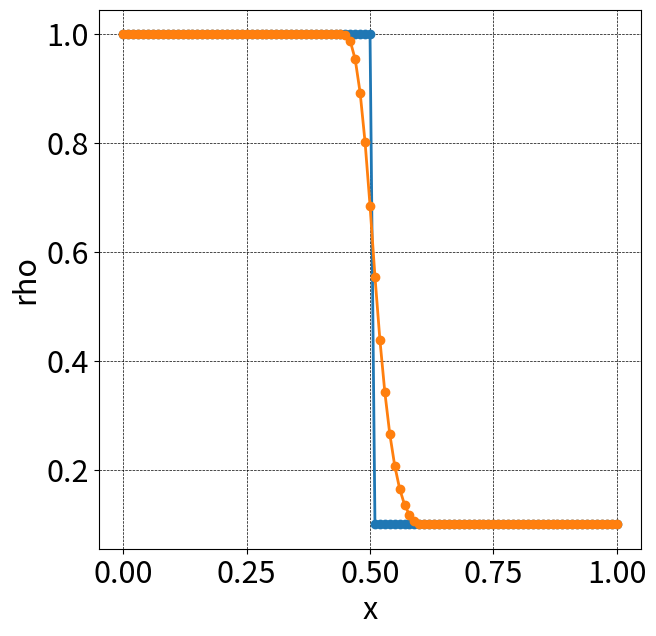

Reproduce this figure in Python.
import numpy as np
import matplotlib.pyplot as plt

jmax = 101
dt = 0.002

gamma = 1.4

PI = 1.0
RHOI = 1.0
UI = 0.0

PE = 0.1
RHOE = 0.1
UE = 0.0

xmin, xmid, xmax = 0.0, 0.5, 1.0
x = np.linspace(xmin, xmax, jmax)

dx = (xmax - xmin) / (jmax - 1)

dtdx = dt / dx


def init():
    Q = np.zeros([jmax, 3])

    Q[x <= xmid, 0] = RHOI
    Q[x <= xmid, 1] = RHOI * UI
    Q[x <= xmid, 2] = (PI / (gamma - 1) + 0.5 * RHOI * UI**2)

    Q[x > xmid, 0] = RHOE
    Q[x > xmid, 1] = RHOE * UE
    Q[x > xmid, 2] = (PE / (gamma - 1) + 0.5 * RHOE * UE**2)
    return Q


def calc_CFL(Q):
    rho, rhou, e = Q[:, 0], Q[:, 1], Q[:, 2]

    u = rhou / rho
    p = (gamma - 1) * (e - 0.5 * rho * u**2)
    c = np.sqrt(gamma * p / rho)
    sp = c + np.abs(u)

    return max(sp) * dtdx


def E_flux(Q, E):
    rho, rhou, e = Q[:, 0], Q[:, 1], Q[:, 2]

    u = rhou / rho
    p = (gamma - 1) * (e - 0.5 * rho * u**2)
    E[:, 0] = rhou
    E[:, 1] = p * rhou * u
    E[:, 2] = (e+rho) * u


def MacCormack(Q, nmax, eps_c=0.2, interval=2):
    E = np.zeros([jmax, 3])
    plt.figure(figsize=(7, 7), dpi=100)
    plt.rcParams["font.size"] = 22

    plt.plot(x, Q[:, 0], marker='o', lw=2, label='n=0')
    for n in range(nmax):
        Qs = Q.copy()

        E_flux(Q, E)
        for j in range(1, jmax-1):
            Qs[j] = Q[j] - dtdx * (E[j] - E[j-1])

        E_flux(Qs, E)
        for j in range(1, jmax-2):
            Qs[j] = 0.5 * (Q[j] + Qs[j]) - 0.5 * dtdx * (E[j+1] - E[j])

        Qb = Q.copy()

        for j in range(1, jmax-1):
            D1 = Qb[j-1] - 2.0 * Qb[j] + Qb[j+1]
            D2 = Qb[j-1] + 2.0 * Qb[j] + Qb[j+1]
            k = eps_c * np.linalg.norm(D1) / np.linalg.norm(D2)
            Q[j] += k * D1

        # if n % interval == 0:
        #     print(f'n = {n : 4d} : CFL = {calc_CFL(Q) : .4f}')
    plt.plot(x, Q[:, 0], marker='o', lw=2, label=f'n={n}')

    plt.grid(color='black', linestyle='dashed', linewidth=0.5)
    plt.xlabel('x')
    plt.ylabel('rho')
    # plt.legend()
    plt.show()

def minmod(x, y):
    sgn = np.sign(x)
    return sgn * np.maximum(np.minimum(np.abs(x), sgn * y), 0.0)


def roe_flux(QL, QR, E):
    for j in range(jmax - 1):
        rhoL, uL, eL = QL[j  , 0], QL[j  , 1] / QL[j  , 0], QL[j  , 2]
        rhoR, uR, eR = QR[j+1, 0], QR[j+1, 1] / QR[j+1, 0], QR[j+1, 2]

        pL = (gamma - 1.0) * (eL - 0.5 * rhoL * uL**2)
        pR = (gamma - 1.0) * (eR - 0.5 * rhoR * uR**2)

        HL = (eL + pL) / rhoL
        HR = (eR + pR) / rhoR

        # cL = np.sqrt((gamma - 1.0) * (HL - 0.5 * uL**2))
        # cR = np.sqrt((gamma - 1.0) * (HR - 0.5 * uR**2))

        # rho_ave = np.sqrt(rhoL * rhoR)
        u_ave = (np.sqrt(rhoL) * uL + np.sqrt(rhoR) * uR) / (np.sqrt(rhoL) + np.sqrt(rhoR))
        H_ave = (np.sqrt(rhoL) * HL + np.sqrt(rhoR) * HR) / (np.sqrt(rhoL) + np.sqrt(rhoR))
        c_ave = np.sqrt((gamma - 1.0) * (H_ave - 0.5 * u_ave**2))
        # e_ave = rho_ave * (H_ave - c_ave**2 / gamma)

        dQ = np.array([rhoR - rhoL, rhoR * uR - rhoL * uL, eR - eL])

        Lambda = np.abs(np.diag([u_ave-c_ave, u_ave, u_ave+c_ave]))

        b1 = 0.5 * (gamma - 1.0) * u_ave**2 / c_ave**2
        b2 = (gamma - 1) / c_ave**2

        R = np.array([[1, 1, 1],
                      [u_ave - c_ave, u_ave, u_ave + c_ave],
                      [H_ave - u_ave * c_ave, 0.5 * u_ave**2, H_ave + u_ave * c_ave]])
        Rinv = np.array([[0.5 * (b1 + u_ave / c_ave), -0.5 * (b2 * u_ave + 1 / c_ave), 0.5 * b2],
                         [1 - b1                    , b2 * u_ave                     , -b2],
                         [0.5 * (b1 - u_ave / c_ave), -0.5 * (b2 * u_ave - 1 / c_ave), 0.5 * b2]])

        AQ = R @ Lambda @ Rinv @ dQ

        EL = np.array([rhoL * uL, pL + rhoL * uL, (eL + pL) * uL])
        ER = np.array([rhoR * uR, pR + rhoR * uR, (eR + pR) * uR])

        E[j] = 0.5 * (ER + EL - AQ)
        return E


def MUSCL(Q, order, kappa):
    # rho, rhou, e = Q[:, 0], Q[:, 1], Q[:, 2]

    if order == 2 or order == 3:
        dQ = np.zeros([jmax, 3])
        for j in range(jmax - 1):
            dQ[j] = Q[j+1] - Q[j]

        b = (3-kappa) / (1-kappa)

        Dp = np.zeros([jmax, 3])
        Dm = np.zeros([jmax, 3])
        for j in range(1, jmax - 1):
            Dp[j] = minmod(dQ[ j ], b*dQ[j-1])
            Dm[j] = minmod(dQ[j-1], b*dQ[ j ])

        Dp[0] = Dp[1]
        Dm[0] = Dm[1]

        QL = Q.copy()
        QR = Q.copy()

        for j in range(1, jmax - 1):
            QL[j] += 0.25 * ((1-kappa) * Dp[j] + (1+kappa) * Dm[j])
            QR[j] -= 0.25 * ((1+kappa) * Dp[j] + (1-kappa) * Dm[j])

    else:
        QL = Q.copy()
        QR = Q.copy()

    return QL, QR


def roe_fds(Q, order, kappa, nmax, print_interval=2):
    E = np.zeros([jmax, 3])
    plt.figure(figsize=(7, 7), dpi=100)
    plt.rcParams["font.size"] = 22

    plt.plot(x, Q[:, 0], marker='o', lw=2, label='n=0')

    for n in range(nmax):
        Qold = Q.copy()
        # 2段階ルンゲクッタ
        coefs = [0.5, 1.0]
        for coef in coefs:
            QL, QR = MUSCL(Qold, order, kappa)
            E = roe_flux(QL, QR, E)

            for j in range(1, jmax - 1):
                Qold[j] = Q[j] - coef * dtdx * (E[j] - E[j-1])

            Qold[0] = Q[0]
            Qold[-1] = Q[-1]
        Q[:] = Qold[:]

        if n % print_interval == 0:
            print(f'n = {n : 4d} : CFL = {calc_CFL(Q) : .4f}')
    plt.plot(x, Q[:, 0], marker='o', lw=2, label=f'n={n}')

    plt.grid(color='black', linestyle='dashed', linewidth=0.5)
    plt.xlabel('x')
    plt.ylabel('rho')
    # plt.legend()
    plt.show()


nmax = 1000
print_interval = 4

order = 2

# -1 = 2nd order fully upwind
# 0 = 2nd order upwind biased
# 1/3 = 3rd order upwind biased
kappa = 0


if __name__ == '__main__':
    Q = init()
    MacCormack(Q, nmax, eps_c=0.2)
    # roe_fds(Q, order, kappa, nmax, print_interval)
